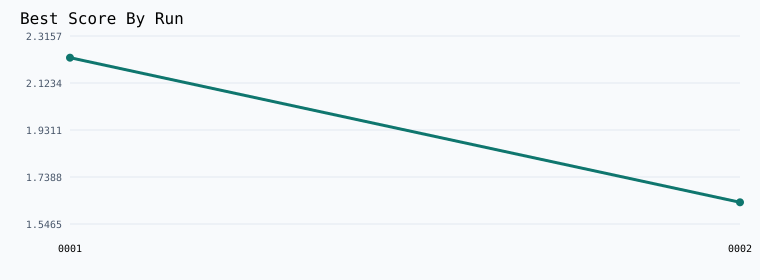

Values plotted in this chart, from the file beside it:
run_id, score, modified, improved, title
2026_03_23_run_0001, 2.227, False, True, Establish baseline
2026_03_23_run_0002, 1.635, True, True, Single-Microbatch Sync Cleanup
